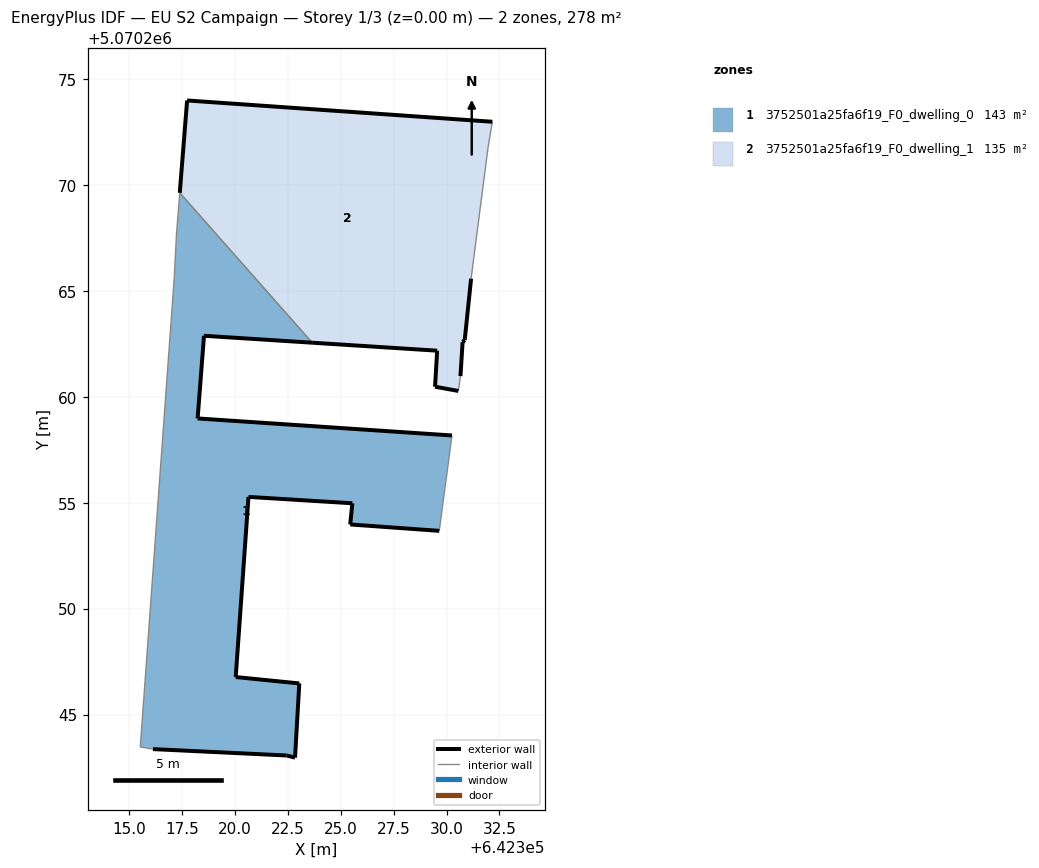
=== STOREY PLAN SPEC (per zone: floor XY polygon, exterior-wall plan segments, windows/doors) ===
zone 1: 3752501a25fa6f19_F0_dwelling_0  (142.8 m²)
  floor: (642322.85, 5070242.96) (642323.05, 5070246.47) (642320.05, 5070246.77) (642320.65, 5070255.27) (642325.55, 5070254.97) (642325.45, 5070253.97) (642329.66, 5070253.67) (642330.26, 5070258.17) (642318.25, 5070258.98) (642318.55, 5070262.88) (642323.66, 5070262.55) (642317.41, 5070269.63) (642317.25, 5070267.68) (642317.15, 5070265.68) (642315.54, 5070243.47) (642316.14, 5070243.37) (642322.45, 5070243.07)
  exterior wall: (642325.55, 5070254.97) – (642320.65, 5070255.27)  [4.9 m]
  exterior wall: (642320.65, 5070255.27) – (642320.05, 5070246.77)  [8.5 m]
  exterior wall: (642320.05, 5070246.77) – (642323.05, 5070246.47)  [3.0 m]
  exterior wall: (642323.05, 5070246.47) – (642322.85, 5070242.96)  [3.5 m]
  exterior wall: (642322.85, 5070242.96) – (642322.45, 5070243.07)  [0.4 m]
  exterior wall: (642322.45, 5070243.07) – (642316.14, 5070243.37)  [6.3 m]
  exterior wall: (642323.66, 5070262.55) – (642318.55, 5070262.88)  [5.1 m]
  exterior wall: (642318.55, 5070262.88) – (642318.25, 5070258.98)  [3.9 m]
  exterior wall: (642318.25, 5070258.98) – (642330.26, 5070258.17)  [12.0 m]
  exterior wall: (642329.66, 5070253.67) – (642325.45, 5070253.97)  [4.2 m]
  exterior wall: (642325.45, 5070253.97) – (642325.55, 5070254.97)  [1.0 m]
  interior walls: 6
zone 2: 3752501a25fa6f19_F0_dwelling_1  (134.9 m²)
  floor: (642330.56, 5070260.28) (642330.66, 5070260.98) (642330.76, 5070262.58) (642330.86, 5070262.68) (642331.16, 5070265.58) (642331.96, 5070271.78) (642332.16, 5070272.99) (642317.75, 5070273.99) (642317.41, 5070269.63) (642323.66, 5070262.55) (642329.56, 5070262.18) (642329.46, 5070260.48)
  exterior wall: (642330.86, 5070262.68) – (642330.76, 5070262.58)  [0.1 m]
  exterior wall: (642330.76, 5070262.58) – (642330.66, 5070260.98)  [1.6 m]
  exterior wall: (642330.56, 5070260.28) – (642329.46, 5070260.48)  [1.1 m]
  exterior wall: (642329.46, 5070260.48) – (642329.56, 5070262.18)  [1.7 m]
  exterior wall: (642329.56, 5070262.18) – (642323.66, 5070262.55)  [5.9 m]
  exterior wall: (642317.41, 5070269.63) – (642317.75, 5070273.99)  [4.4 m]
  exterior wall: (642317.75, 5070273.99) – (642332.16, 5070272.99)  [14.4 m]
  exterior wall: (642331.16, 5070265.58) – (642330.86, 5070262.68)  [2.9 m]
  interior walls: 4

=== DERIVED (storey summary) ===
Building: EU S2 Campaign
Storey: 1 of 3  (floor level z = 0.00 m)
Storey gross floor area: 277.7 m²
Zones on this storey: 2
  - 3752501a25fa6f19_F0_dwelling_0: floor 142.8 m²; exterior wall 53.0 m (158.9 m²); WWR 0.0%
  - 3752501a25fa6f19_F0_dwelling_1: floor 134.9 m²; exterior wall 32.2 m (96.7 m²); WWR 0.0%
Zone adjacency (shared interzone walls):
  - 3752501a25fa6f19_F0_dwelling_0 ↔ 3752501a25fa6f19_F0_dwelling_1